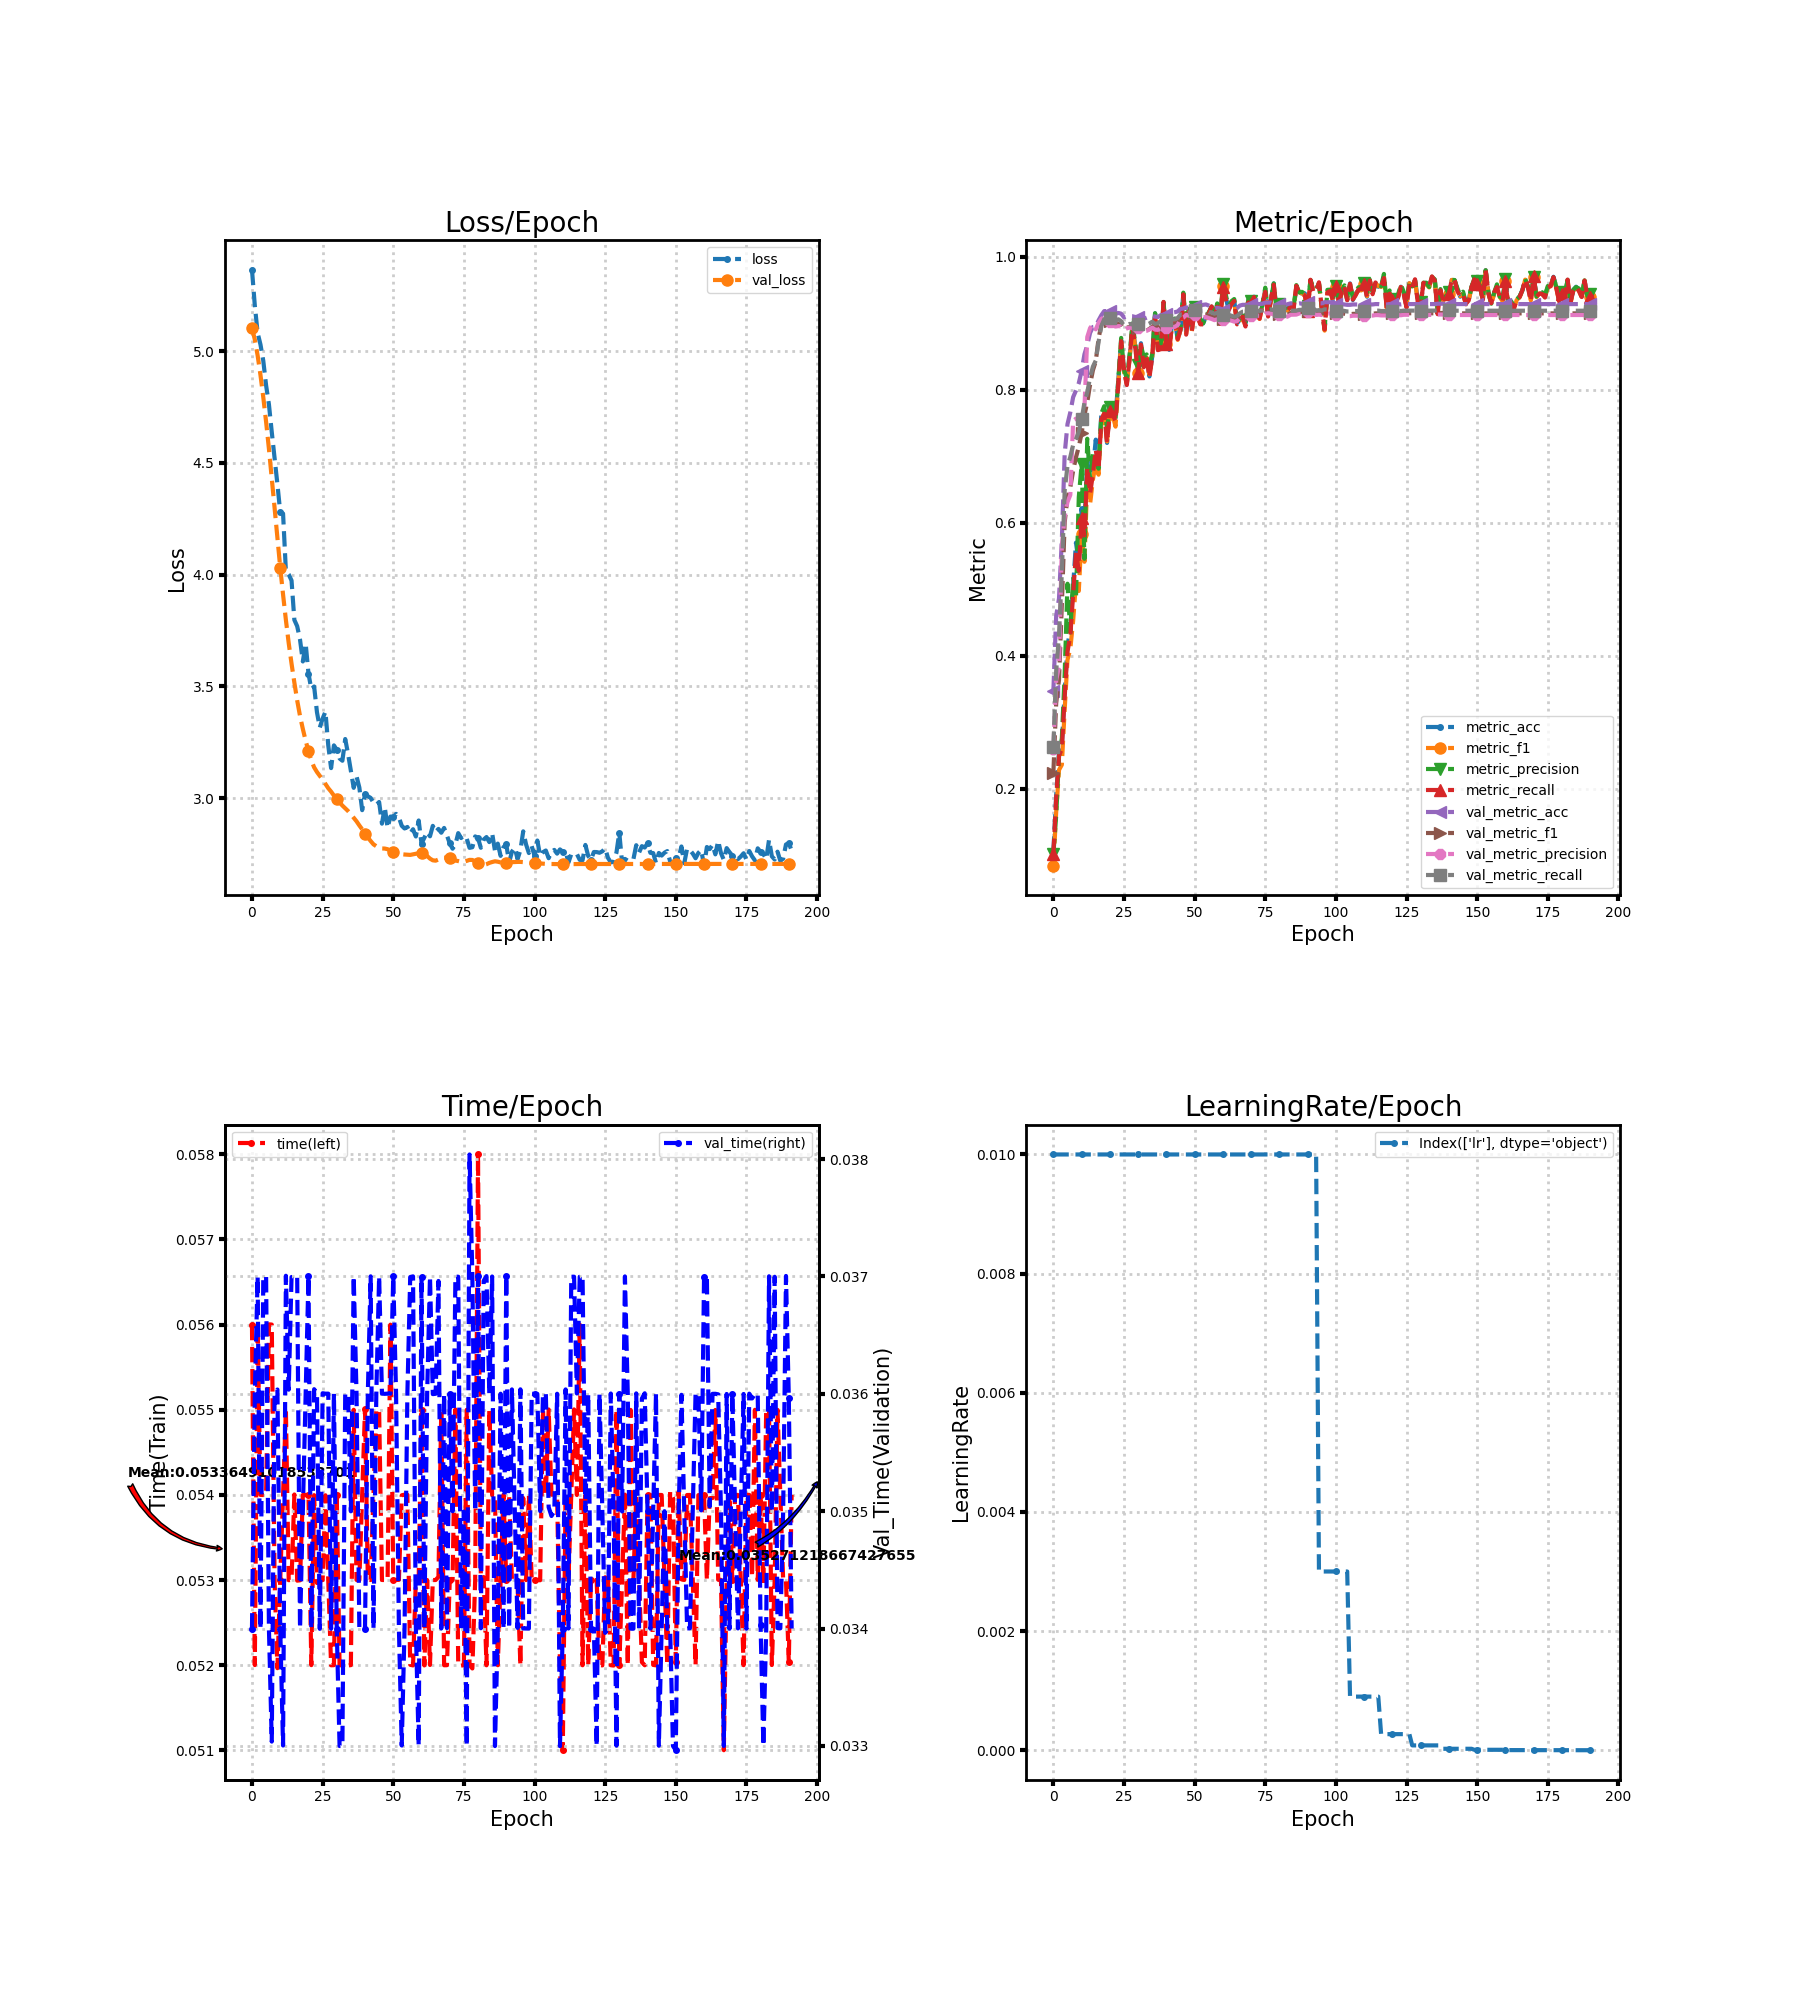

Source data for this figure (header and first rows):
loss, metric_acc, metric_f1, metric_precision, metric_recall, time, lr, val_loss, val_metric_acc, val_metric_f1, val_metric_precision, val_metric_recall, val_time
5.363, 0.105, 0.0843, 0.1013, 0.1017, 0.056, 0.01, 5.105, 0.3467, 0.2239, 0.2597, 0.2627, 0.034
5.204, 0.19, 0.165, 0.1593, 0.186, 0.052, 0.01, 5.051, 0.46, 0.3286, 0.3634, 0.3772, 0.036
5.081, 0.255, 0.2282, 0.2484, 0.2495, 0.056, 0.01, 4.98, 0.4861, 0.3636, 0.3841, 0.431, 0.037
5.029, 0.265, 0.2358, 0.2759, 0.2595, 0.054, 0.01, 4.893, 0.5739, 0.4767, 0.5652, 0.5251, 0.034
4.956, 0.345, 0.3186, 0.3722, 0.3376, 0.054, 0.01, 4.793, 0.7033, 0.6004, 0.6091, 0.6481, 0.037
4.846, 0.415, 0.3937, 0.5082, 0.4062, 0.054, 0.01, 4.683, 0.7483, 0.6382, 0.6311, 0.6855, 0.037
4.761, 0.44, 0.4102, 0.4348, 0.4298, 0.056, 0.01, 4.562, 0.7661, 0.653, 0.6418, 0.699, 0.034
4.638, 0.505, 0.4524, 0.5183, 0.4924, 0.056, 0.01, 4.432, 0.7889, 0.6783, 0.7529, 0.717, 0.03304
4.521, 0.57, 0.5098, 0.488, 0.555, 0.053, 0.01, 4.298, 0.7989, 0.6982, 0.7566, 0.7257, 0.036
4.405, 0.54, 0.4973, 0.6384, 0.5277, 0.05197, 0.01, 4.163, 0.81, 0.7143, 0.7521, 0.7369, 0.03604
4.279, 0.62, 0.5828, 0.6879, 0.6065, 0.053, 0.01, 4.031, 0.8283, 0.7348, 0.7557, 0.7555, 0.034
4.273, 0.595, 0.5412, 0.5457, 0.581, 0.054, 0.01, 3.91, 0.8533, 0.7618, 0.7719, 0.7806, 0.033
4.016, 0.695, 0.6643, 0.7263, 0.683, 0.055, 0.01, 3.797, 0.8672, 0.7813, 0.8794, 0.7962, 0.03701
4, 0.655, 0.6281, 0.6644, 0.644, 0.053, 0.01, 3.693, 0.8856, 0.808, 0.8928, 0.8187, 0.03604
3.973, 0.68, 0.6649, 0.7031, 0.673, 0.05301, 0.01, 3.602, 0.8944, 0.8294, 0.8982, 0.8349, 0.03699
3.797, 0.725, 0.6897, 0.6977, 0.7098, 0.05401, 0.01, 3.517, 0.895, 0.8427, 0.8909, 0.8438, 0.037
3.769, 0.69, 0.6723, 0.6812, 0.6802, 0.05299, 0.01, 3.437, 0.9044, 0.8769, 0.9005, 0.872, 0.037
3.709, 0.765, 0.7541, 0.7645, 0.7561, 0.053, 0.01, 3.368, 0.9122, 0.899, 0.9068, 0.896, 0.034
3.611, 0.77, 0.7648, 0.7753, 0.764, 0.054, 0.01, 3.309, 0.9183, 0.9061, 0.9089, 0.9061, 0.035
3.692, 0.72, 0.7223, 0.7421, 0.7202, 0.054, 0.01, 3.257, 0.9183, 0.9048, 0.9031, 0.9083, 0.036
3.557, 0.775, 0.7637, 0.7736, 0.7685, 0.054, 0.01, 3.21, 0.9178, 0.9038, 0.9016, 0.9084, 0.037
3.487, 0.765, 0.762, 0.7733, 0.7628, 0.052, 0.01, 3.169, 0.915, 0.8984, 0.8964, 0.903, 0.034
3.499, 0.76, 0.7445, 0.7548, 0.7527, 0.054, 0.01, 3.138, 0.9144, 0.8976, 0.8951, 0.9039, 0.03604
3.384, 0.815, 0.8094, 0.8166, 0.8103, 0.05297, 0.01, 3.117, 0.9156, 0.8989, 0.8957, 0.906, 0.036
3.316, 0.875, 0.8724, 0.878, 0.8732, 0.053, 0.01, 3.099, 0.9144, 0.8977, 0.8954, 0.9032, 0.034
3.356, 0.83, 0.8271, 0.83, 0.8281, 0.053, 0.01, 3.082, 0.9089, 0.8914, 0.89, 0.8963, 0.036
3.387, 0.81, 0.8093, 0.8172, 0.8071, 0.054, 0.01, 3.063, 0.9106, 0.8934, 0.8923, 0.8977, 0.036
3.236, 0.85, 0.8478, 0.8527, 0.8476, 0.053, 0.01, 3.044, 0.9106, 0.8946, 0.8937, 0.899, 0.036
3.134, 0.895, 0.8957, 0.8999, 0.8964, 0.052, 0.01, 3.029, 0.9106, 0.8929, 0.8925, 0.8983, 0.034
3.236, 0.865, 0.8633, 0.8697, 0.8624, 0.052, 0.01, 3.011, 0.9094, 0.8935, 0.894, 0.9003, 0.036
3.216, 0.825, 0.8258, 0.8367, 0.8258, 0.054, 0.01, 2.995, 0.9094, 0.8927, 0.8933, 0.8992, 0.034
3.177, 0.87, 0.8671, 0.8674, 0.8679, 0.052, 0.01, 2.98, 0.9067, 0.8874, 0.8891, 0.8952, 0.033
3.167, 0.835, 0.8365, 0.8482, 0.8338, 0.052, 0.01, 2.967, 0.9072, 0.8871, 0.8884, 0.8957, 0.033
3.264, 0.85, 0.8486, 0.8532, 0.8489, 0.052, 0.01, 2.955, 0.9083, 0.8889, 0.8887, 0.8977, 0.036
3.198, 0.82, 0.8233, 0.8381, 0.8186, 0.052, 0.01, 2.942, 0.91, 0.8916, 0.8908, 0.8997, 0.036
3.121, 0.85, 0.8484, 0.8537, 0.8493, 0.052, 0.01, 2.928, 0.9111, 0.8948, 0.8934, 0.9024, 0.035
3.046, 0.915, 0.9134, 0.9152, 0.9129, 0.055, 0.01, 2.912, 0.91, 0.8925, 0.8905, 0.899, 0.037
3.098, 0.86, 0.8605, 0.8659, 0.8596, 0.053, 0.01, 2.896, 0.9094, 0.8931, 0.8901, 0.9001, 0.036
3.047, 0.865, 0.8624, 0.8681, 0.8611, 0.053, 0.01, 2.878, 0.9122, 0.8959, 0.8929, 0.9035, 0.034
2.946, 0.93, 0.9295, 0.932, 0.9321, 0.054, 0.01, 2.86, 0.9128, 0.8959, 0.8923, 0.9041, 0.034
3.016, 0.87, 0.8689, 0.877, 0.8681, 0.055, 0.01, 2.842, 0.9144, 0.897, 0.8928, 0.9056, 0.034
3.009, 0.86, 0.8601, 0.8668, 0.8601, 0.053, 0.01, 2.824, 0.9156, 0.8984, 0.8943, 0.9063, 0.036
3.001, 0.9, 0.8991, 0.9038, 0.8979, 0.053, 0.01, 2.808, 0.9161, 0.898, 0.8943, 0.9055, 0.037
2.98, 0.905, 0.9044, 0.9072, 0.9049, 0.054, 0.01, 2.793, 0.9167, 0.8983, 0.8947, 0.9056, 0.034
2.97, 0.875, 0.8751, 0.8801, 0.8761, 0.055, 0.01, 2.785, 0.9178, 0.9011, 0.8974, 0.9081, 0.036
2.983, 0.89, 0.8901, 0.8929, 0.8907, 0.055, 0.01, 2.778, 0.9217, 0.909, 0.907, 0.9133, 0.037
2.886, 0.945, 0.9442, 0.9461, 0.9435, 0.053, 0.01, 2.775, 0.9222, 0.9095, 0.9084, 0.9127, 0.036
2.959, 0.885, 0.8845, 0.8932, 0.8829, 0.053, 0.01, 2.774, 0.9239, 0.9128, 0.9126, 0.9153, 0.036
2.867, 0.92, 0.9189, 0.9265, 0.9179, 0.053, 0.01, 2.771, 0.9233, 0.9126, 0.9114, 0.9162, 0.036
2.917, 0.89, 0.8882, 0.8928, 0.8881, 0.056, 0.01, 2.765, 0.9244, 0.9133, 0.9121, 0.9168, 0.036
2.914, 0.92, 0.9198, 0.9238, 0.9187, 0.053, 0.01, 2.761, 0.9267, 0.9148, 0.9119, 0.9198, 0.037
2.93, 0.91, 0.9094, 0.9117, 0.9109, 0.053, 0.01, 2.757, 0.9256, 0.9128, 0.9096, 0.918, 0.036
2.914, 0.9, 0.9007, 0.907, 0.8984, 0.053, 0.01, 2.753, 0.9267, 0.912, 0.9083, 0.918, 0.034
2.876, 0.9, 0.8979, 0.8997, 0.8984, 0.054, 0.01, 2.749, 0.9278, 0.9124, 0.9089, 0.9182, 0.033
2.864, 0.91, 0.9072, 0.9098, 0.9079, 0.054, 0.01, 2.748, 0.9283, 0.9131, 0.9094, 0.919, 0.034
2.871, 0.915, 0.9139, 0.9166, 0.9146, 0.054, 0.01, 2.747, 0.9267, 0.9112, 0.9078, 0.917, 0.036
2.842, 0.925, 0.9246, 0.9248, 0.9254, 0.05201, 0.01, 2.746, 0.925, 0.9103, 0.9065, 0.9164, 0.03699
2.861, 0.91, 0.909, 0.9117, 0.9096, 0.052, 0.01, 2.748, 0.9222, 0.9081, 0.9047, 0.9144, 0.037
2.828, 0.925, 0.9253, 0.9299, 0.9249, 0.053, 0.01, 2.751, 0.9233, 0.9095, 0.906, 0.9158, 0.034
2.9, 0.9, 0.8996, 0.9021, 0.8992, 0.053, 0.01, 2.754, 0.9222, 0.9084, 0.9049, 0.9154, 0.033
... 132 more rows
